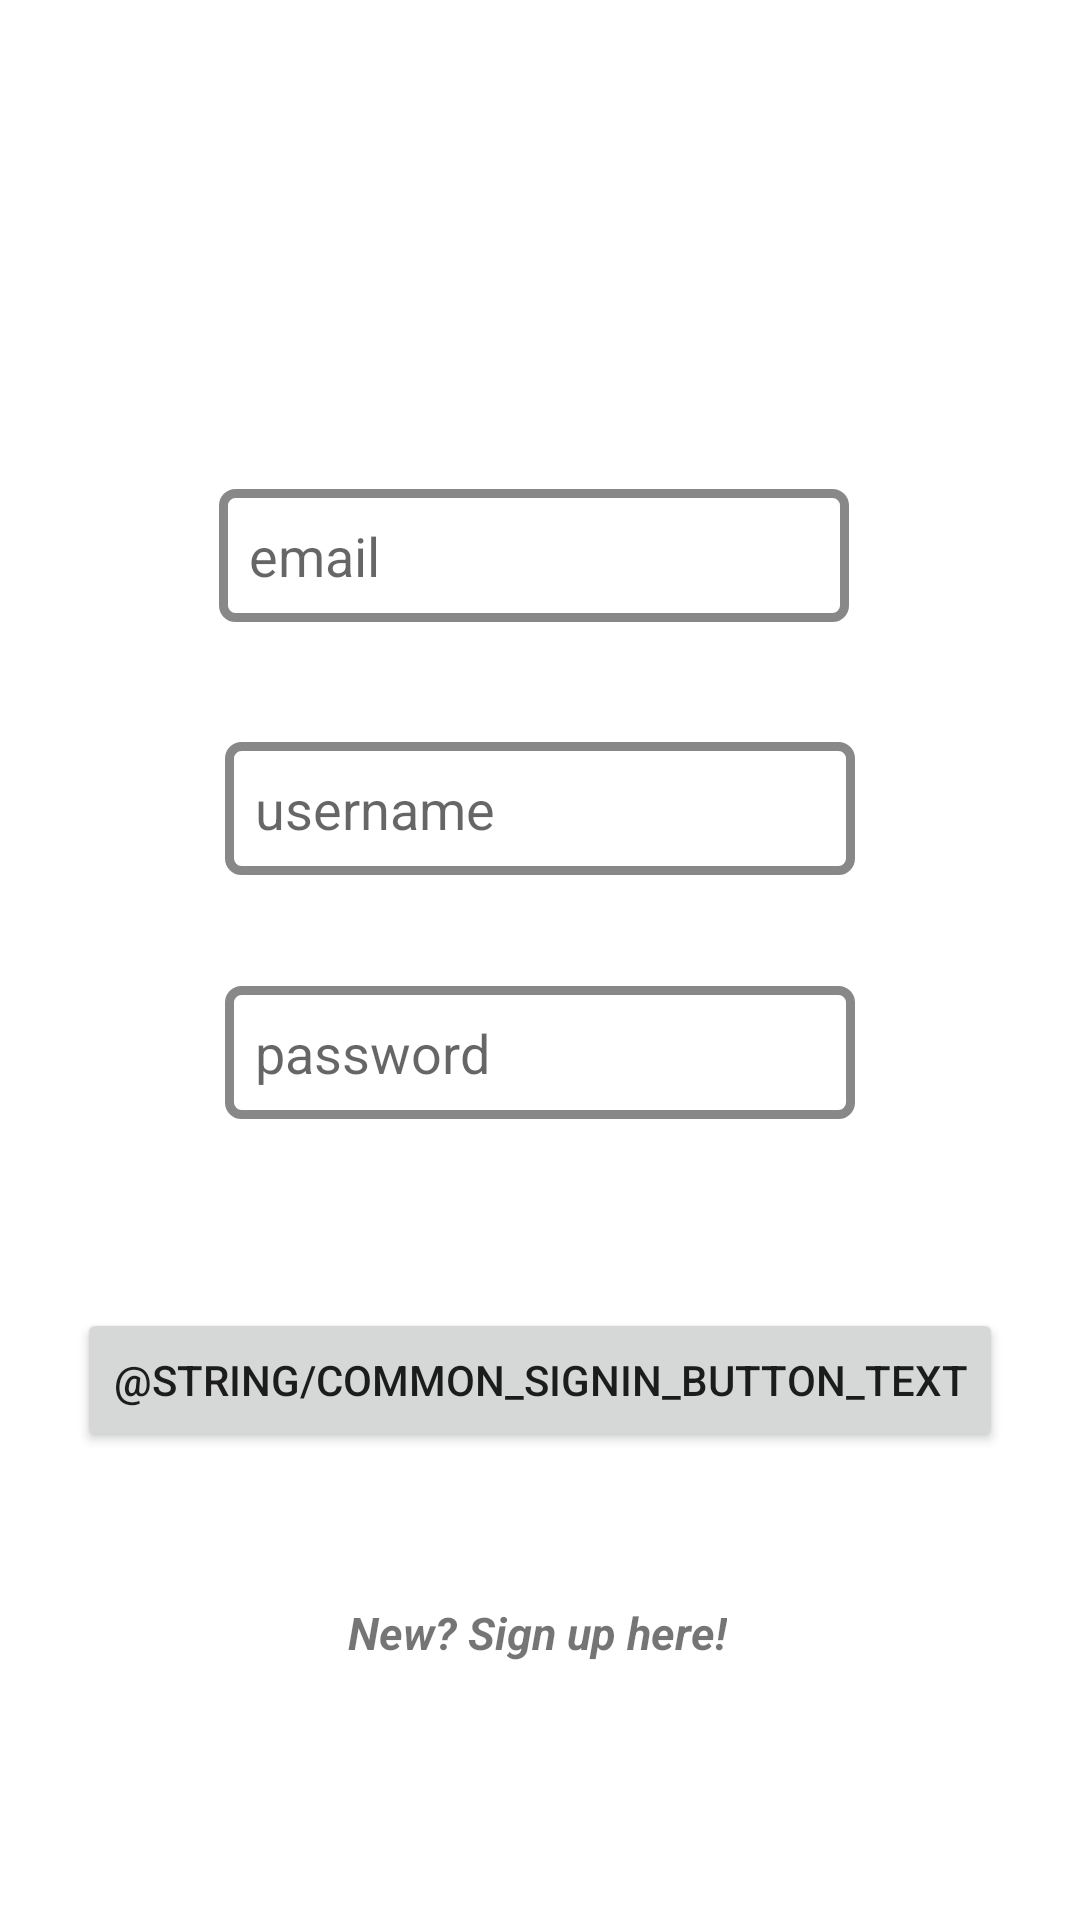

This screen was rendered from an Android layout file. Write that file and the resources it references.
<!-- AndroidManifest.xml: application theme AppTheme -->
<!-- res/layout/activity_login.xml -->
<?xml version="1.0" encoding="utf-8"?>
<androidx.constraintlayout.widget.ConstraintLayout xmlns:android="http://schemas.android.com/apk/res/android"
    xmlns:app="http://schemas.android.com/apk/res-auto"
    xmlns:tools="http://schemas.android.com/tools"
    android:layout_width="match_parent"
    android:layout_height="match_parent"
    tools:context=".LoginActivity">

    <EditText
        android:id="@+id/username"
        android:layout_width="wrap_content"
        android:layout_height="wrap_content"
        android:layout_marginStart="100dp"
        android:layout_marginLeft="100dp"
        android:layout_marginTop="40dp"
        android:layout_marginEnd="100dp"
        android:layout_marginRight="100dp"
        android:background="@drawable/edittext_rounded_bg"
        android:ems="10"
        android:hint="username"
        android:inputType="textPersonName"
        android:padding="10dp"
        app:layout_constraintEnd_toEndOf="parent"
        app:layout_constraintStart_toStartOf="parent"
        app:layout_constraintTop_toBottomOf="@+id/editTextEmailLogin" />

    <EditText
        android:background="@drawable/edittext_rounded_bg"
        android:padding="10dp"
        android:id="@+id/password"
        android:layout_width="wrap_content"
        android:layout_height="wrap_content"
        android:layout_marginEnd="100dp"
        android:layout_marginLeft="100dp"
        android:layout_marginRight="100dp"
        android:layout_marginStart="100dp"
        android:layout_marginTop="37dp"
        android:ems="10"
        android:hint="password"
        android:inputType="textPassword"
        app:layout_constraintEnd_toEndOf="parent"
        app:layout_constraintStart_toStartOf="parent"
        app:layout_constraintTop_toBottomOf="@+id/username" />

    <Button
        android:id="@+id/loginButton"
        android:layout_width="wrap_content"
        android:layout_height="wrap_content"
        android:layout_marginEnd="162dp"
        android:layout_marginLeft="162dp"
        android:layout_marginRight="162dp"
        android:layout_marginStart="162dp"
        android:layout_marginTop="63dp"
        android:onClick="loginUser"
        android:text="@string/common_signin_button_text"
        app:layout_constraintEnd_toEndOf="parent"
        app:layout_constraintStart_toStartOf="parent"
        app:layout_constraintTop_toBottomOf="@+id/password" />

    <TextView
        android:id="@+id/signupTextLoginScreen"
        android:layout_width="wrap_content"
        android:layout_height="wrap_content"
        android:layout_marginEnd="177dp"
        android:layout_marginLeft="175dp"
        android:layout_marginRight="177dp"
        android:layout_marginStart="175dp"
        android:layout_marginTop="50dp"
        android:text="New? Sign up here!"
        android:textSize="15dp"
        android:textStyle="bold|italic"
        app:layout_constraintEnd_toEndOf="parent"
        app:layout_constraintStart_toStartOf="parent"
        app:layout_constraintTop_toBottomOf="@+id/loginButton" />

    <EditText
        android:background="@drawable/edittext_rounded_bg"
        android:padding="10dp"
        android:id="@+id/editTextEmailLogin"
        android:layout_width="wrap_content"
        android:layout_height="wrap_content"
        android:layout_marginEnd="101dp"
        android:layout_marginLeft="97dp"
        android:layout_marginRight="101dp"
        android:layout_marginStart="97dp"
        android:layout_marginTop="163dp"
        android:ems="10"
        android:hint="email"
        android:inputType="textEmailAddress"
        app:layout_constraintEnd_toEndOf="parent"
        app:layout_constraintStart_toStartOf="parent"
        app:layout_constraintTop_toTopOf="parent" />

</androidx.constraintlayout.widget.ConstraintLayout>
<!-- resources referenced by this layout -->
<resources>
  <!-- drawable edittext_rounded_bg (drawable) -->
  <?xml version="1.0" encoding="utf-8"?>
  <shape xmlns:android="http://schemas.android.com/apk/res/android"
      android:shape="rectangle" android:padding="10dp">
      <solid android:color="#FFFFFF"/>
      <corners
          android:bottomRightRadius="4dp"
          android:bottomLeftRadius="4dp"
          android:topLeftRadius="4dp"
          android:topRightRadius="4dp"/>
      <stroke
          android:width="3dp"
          android:color="@color/colorPrimary"/>
  </shape>
  <style name="AppTheme" parent="Theme.MaterialComponents.Light.NoActionBar">
          
          <item name="colorPrimary">@color/colorPrimary</item>
          <item name="colorPrimaryDark">@color/colorPrimaryDark</item>
          <item name="colorAccent">@color/colorAccent</item>
      </style>
  <color name="colorPrimary">#888888</color>
  <color name="colorPrimaryDark">	#686868</color>
  <color name="colorAccent">#FFFF00</color>
</resources>
